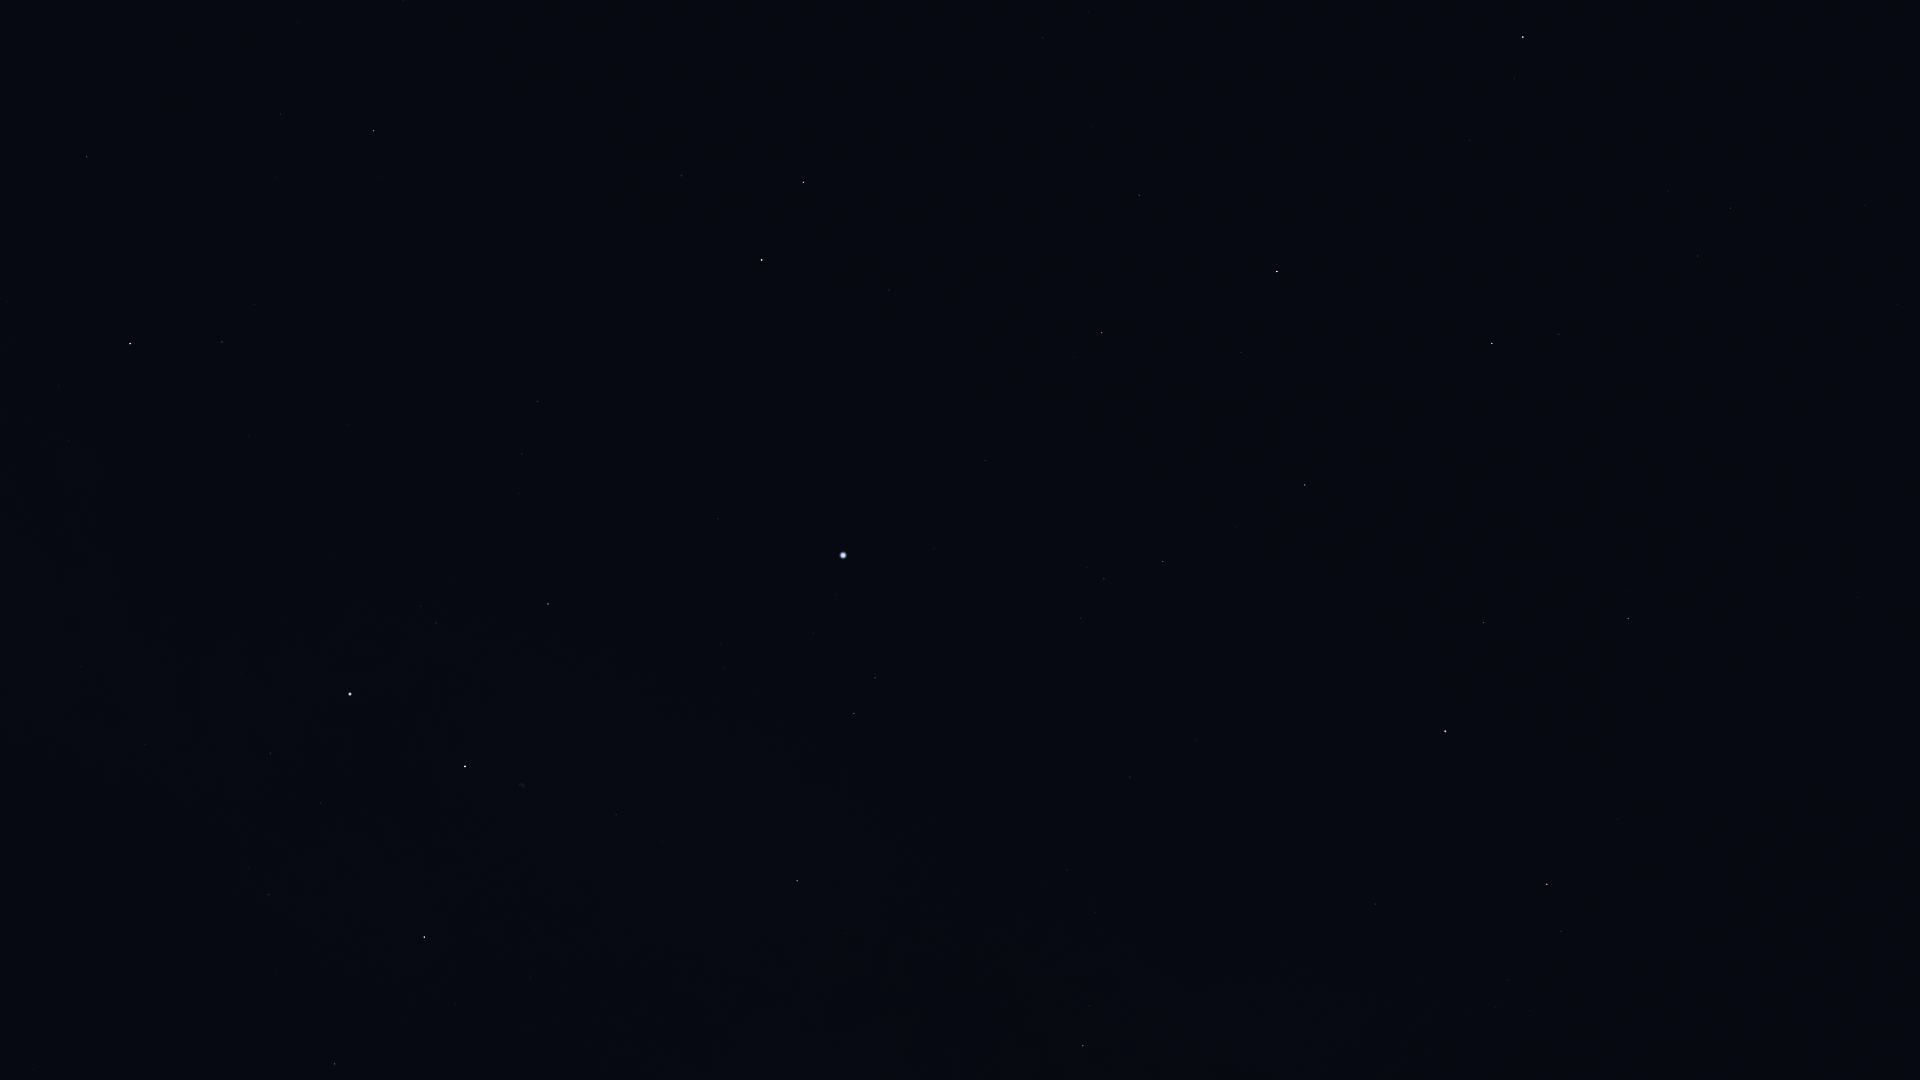

The data file committed next to this chart (first rows):
Star_ID, Name, X, Y
76267, Alphecca, 1523, 37
76952, HIP 76952, 1515, 78
77450, Gudja, 1668, 191
77512, HIP 77512, 1504, 112
78159, HIP 78159, 1470, 140
78493, HIP 78493, 1402, 127
79043, Marsic, 1638, 295
79219, Kamuy, 1444, 197
79992, HIP 79992, 1043, 38
80076, Hunor, 1144, 92
80463, Cujam, 1646, 412
80816, Kornephoros, 1492, 343
80838, Ogma, 1176, 156
80883, Marfik, 1858, 597
81022, Rosalíadecastro, 1849, 605
81126, HIP 81126, 1092, 126
81833, HIP 81833, 1139, 195
82651, Mahsati, 1595, 566
83000, HIP 83000, 1628, 618
83207, HIP 83207, 1241, 352
83608, Alrakis, 811, 89
84345, Rasalgethi, 1484, 622
84379, Sarin, 1305, 485
84380, HIP 84380, 1102, 332
84606, HIP 84606, 1087, 335
85112, HIP 85112, 1074, 357
85670, Rastaban, 803, 182
85693, Maasym, 1237, 527
86032, Rasalhague, 1445, 731
86414, HIP 86414, 889, 290
86742, Cebalrai, 1547, 884
86782, Alruba, 751, 196
86974, HIP 86974, 1163, 561
87585, Grumium, 682, 176
87808, HIP 87808, 985, 460
87833, Eltanin, 762, 260
87933, HIP 87933, 1104, 579
88794, HIP 88794, 1081, 618
90344, Fafnir, 485, 104
91262, Vega, 843, 555
91852, Xihe, 853, 609
92420, Sheliak, 875, 678
92791, HIP 92791, 813, 632
93194, Sulafat, 854, 713
93747, Okab, 1083, 1046
94376, Altais, 374, 131
94481, Aladfar, 721, 643
95771, Anser, 846, 933
95853, HIP 95853, 522, 454
95947, Albireo, 797, 881
96100, Alsafi, 315, 113
97165, Fawaris, 548, 604
98110, HIP 98110, 616, 815
98543, HIP 98543, 678, 963
100453, Sadr, 465, 766
102098, Deneb, 350, 694
102488, Aljanah, 424, 937
105199, Alderamin, 130, 344
106032, Alfirk, 87, 157
107136, Azelfafage, 93, 620
... 2 more rows
